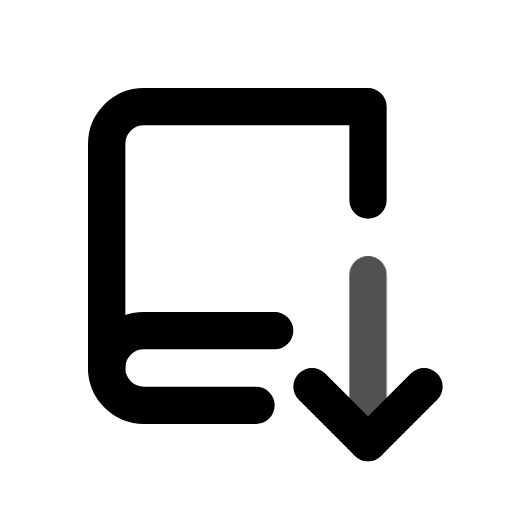
t = 0.00 s
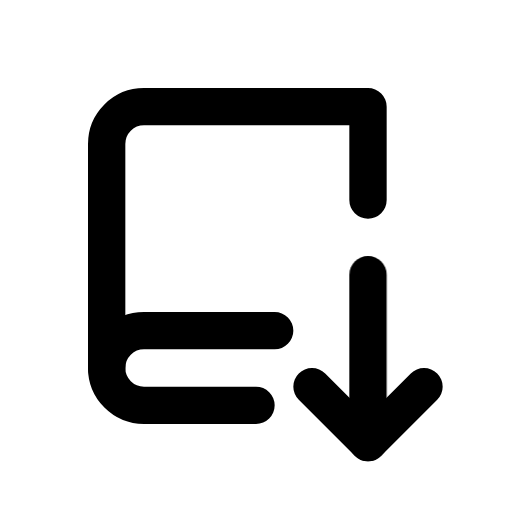
t = 0.80 s
t = 1.09 s: frame unchanged from t = 0.80 s, image omitted
t = 1.74 s: frame unchanged from t = 0.80 s, image omitted
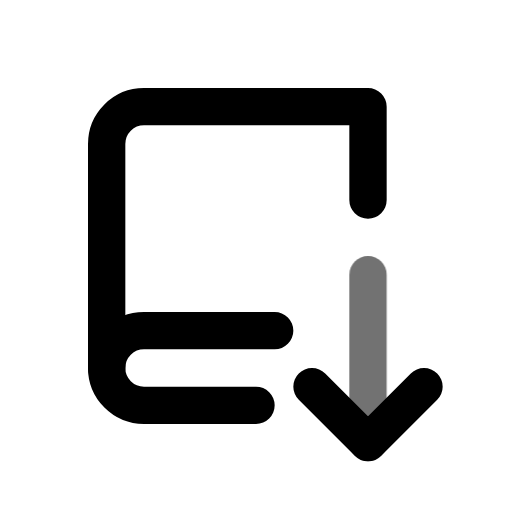
t = 2.26 s
t = 3.05 s: frame unchanged from t = 0.80 s, image omitted

The animated SVG that drew these frames (rendered in a browser with its animation timeline set to each time). Animation: 1 CSS @keyframes rule; one cycle of 3.45 s, repeats indefinitely.

<svg xmlns="http://www.w3.org/2000/svg" width="24" height="24" fill="none" stroke="currentColor" stroke-linecap="round" stroke-linejoin="round" stroke-width="2" viewBox="0 0 24 24">
    <!-- Generated by scripts/icon-expansion/generate.mjs -->
    <!-- Adapted from Tabler Icons 3.34.1.
MIT License

Copyright (c) 2020-2024 Paweł Kuna

Permission is hereby granted, free of charge, to any person obtaining a copy
of this software and associated documentation files (the "Software"), to deal
in the Software without restriction, including without limitation the rights
to use, copy, modify, merge, publish, distribute, sublicense, and/or sell
copies of the Software, and to permit persons to whom the Software is
furnished to do so, subject to the following conditions:

The above copyright notice and this permission notice shall be included in all
copies or substantial portions of the Software.

THE SOFTWARE IS PROVIDED "AS IS", WITHOUT WARRANTY OF ANY KIND, EXPRESS OR
IMPLIED, INCLUDING BUT NOT LIMITED TO THE WARRANTIES OF MERCHANTABILITY,
FITNESS FOR A PARTICULAR PURPOSE AND NONINFRINGEMENT. IN NO EVENT SHALL THE
AUTHORS OR COPYRIGHT HOLDERS BE LIABLE FOR ANY CLAIM, DAMAGES OR OTHER
LIABILITY, WHETHER IN AN ACTION OF CONTRACT, TORT OR OTHERWISE, ARISING FROM,
OUT OF OR IN CONNECTION WITH THE SOFTWARE OR THE USE OR OTHER DEALINGS IN THE
SOFTWARE. -->
    <style>
        @media (prefers-reduced-motion: no-preference) {
            @keyframes ira-exp-pulse { 0%, 100% { opacity: 1; } 22% { opacity: .45; } 40% { opacity: 1; } }
            [data-ira-motion="book-download"] { transform-box: fill-box; transform-origin: center; animation: ira-exp-pulse 2.65s ease-in-out -0.8s infinite; }
        }
    </style>
    <g transform="translate(1.5 1.5) scale(.875)"><path d="M12 20h-6a2 2 0 0 1 -2 -2v-12a2 2 0 0 1 2 -2h12v5"/><path d="M13 16h-7a2 2 0 0 0 -2 2"/><path d="M15 19l3 3l3 -3"/></g>
    <g data-ira-motion="book-download"><g transform="translate(1.5 1.5) scale(.875)"><path d="M18 22v-9"/></g></g>
</svg>
